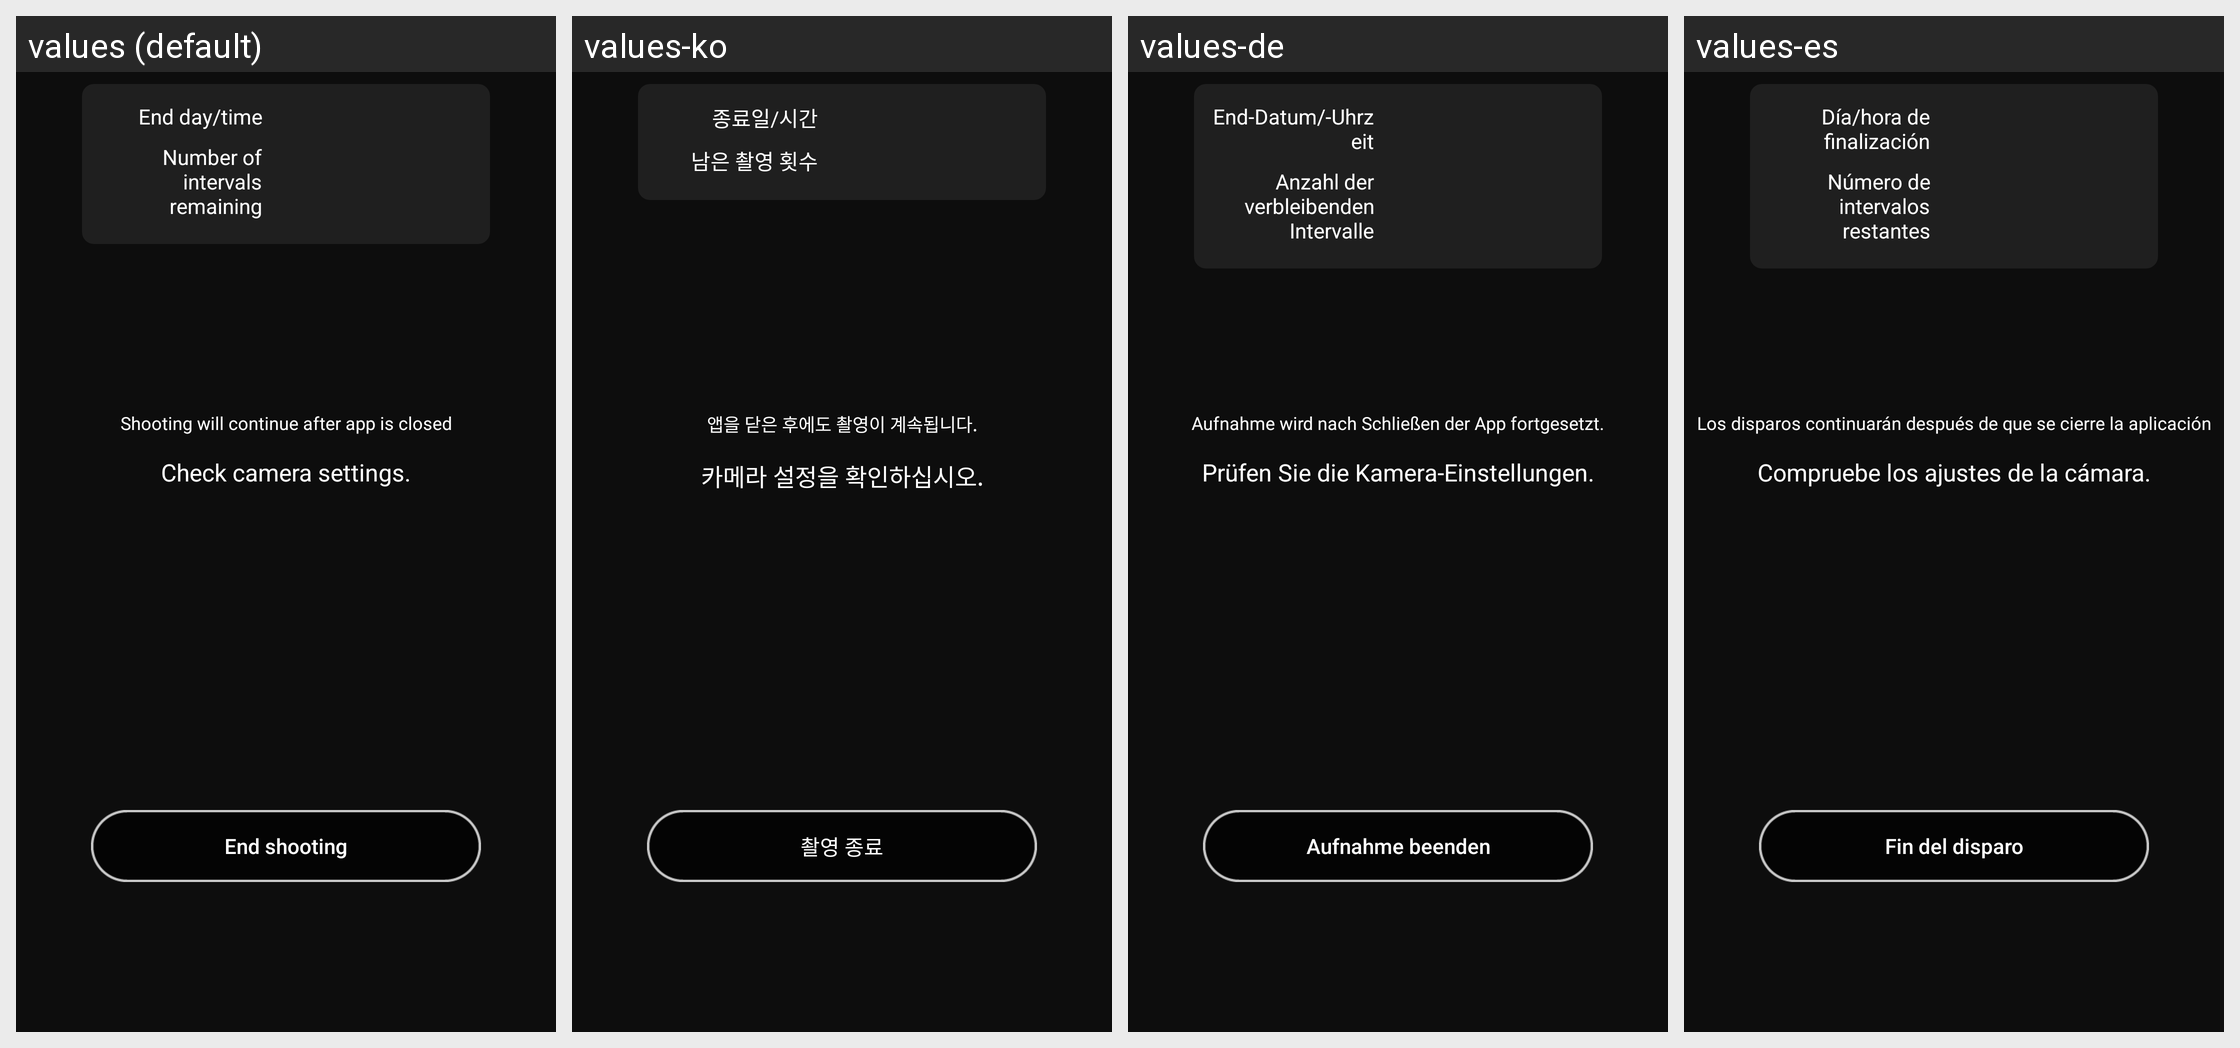

For this localized Android screen grid, give each drawn string resource with its value in every locale shown.
Android screen res/layout/fragment_ble_remote_controller_special_shooting.xml rendered under 4 locales, left to right: values (default), values-ko, values-de, values-es. Device: Nexus 5 (rendered at 1080×1920; each locale shown at half size, 540×960, under a caption strip naming it); theme AppTheme.
Other locales in the repository, not shown: values-af, values-as, values-en-rGB, values-fr, values-hu, values-it, values-ja, values-nl, values-pa, values-ru, values-tr, values-zh-rCN, values-zh-rTW.
Strings drawn on this screen, with the default value and each locale's value (text and hints the layout hard-codes, and strings that could not be matched under every locale, appear in the picture but are not listed):

MID_BLE_REMOTE_CONTINUE_SHOOTING
  values: Shooting will continue after app is closed
  values-ko: 앱을 닫은 후에도 촬영이 계속됩니다.
  values-de: Aufnahme wird nach Schließen der App fortgesetzt.
  values-es: Los disparos continuarán después de que se cierre la aplicación

MID_BLE_REMOTE_CAMERA_STATE_ERROR
  values: Check camera settings.
  values-ko: 카메라 설정을 확인하십시오.
  values-de: Prüfen Sie die Kamera-Einstellungen.
  values-es: Compruebe los ajustes de la cámara.

MID_BLE_REMOTE_END_SHOOTING
  values: End shooting
  values-ko: 촬영 종료
  values-de: Aufnahme beenden
  values-es: Fin del disparo

MID_BLE_REMOTE_END_DATE_TIME
  values: End day/time
  values-ko: 종료일/시간
  values-de: End-Datum/-Uhrzeit
  values-es: Día/hora de finalización

MID_BLE_REMOTE_NUMBER_SHOTS
  values: Number of intervals remaining
  values-ko: 남은 촬영 횟수
  values-de: Anzahl der verbleibenden Intervalle
  values-es: Número de intervalos restantes
